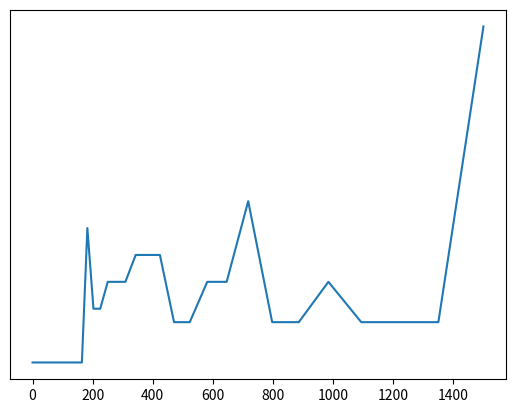

Reproduce this figure in Python. (Note: this script raises an exception after producing the figure.)
#!/usr/bin/env python3
# -*- coding: utf-8 -*-
"""
Created on Wed Dec 26 10:31:57 2018

@author: matthewbuckley
"""

import numpy as np
from matplotlib import pyplot as plt
import pandas as pd


def obj_func_QAP(distance_arr, flow_df):
    return pd.DataFrame(distance_arr * flow_df)


Dist = pd.DataFrame([[0,1,2,3,1,2,3,4],[1,0,1,2,2,1,2,3],[2,1,0,1,3,2,1,2],
                      [3,2,1,0,4,3,2,1],[1,2,3,4,0,1,2,3],[2,1,2,3,1,0,1,2],
                      [3,2,1,2,2,1,0,1],[4,3,2,1,3,2,1,0]],
                    columns=["A","B","C","D","E","F","G","H"],
                    index=["A","B","C","D","E","F","G","H"])

Flow = pd.DataFrame([[0,5,2,4,1,0,0,6],[5,0,3,0,2,2,2,0],[2,3,0,0,0,0,0,5],
                      [4,0,0,0,5,2,2,10],[1,2,0,5,0,10,0,0],[0,2,0,2,10,0,5,1],
                      [0,2,0,2,0,5,0,10],[6,0,5,10,0,1,10,0]],
                    columns=["A","B","C","D","E","F","G","H"],
                    index=["A","B","C","D","E","F","G","H"])

T0 = 1500
M = 250
N = 20
alpha = 0.9

x0 = ["B", "D", "A", "E", "C", "F", "G", "H"]

Dists_DF_0 = Dist.reindex(columns=x0, index=x0)
Dists_0 = np.array(Dists_DF_0)

objective_values_arr = np.array(obj_func_QAP(Dists_0, Flow))

starting_obj_value = sum(sum(objective_values_arr))

print(starting_obj_value)

temperatures = []
min_costs = []

for i in range(M):
    for j in range(N):
        ran_1 = np.random.randint(0, len(x0))
        ran_2 = np.random.randint(0, len(x0))
        
        while ran_1 == ran_2:
            ran_2 = np.random.randint(0, len(x0))
            
        xt = [department for department in x0]
        xf = []
            
        xt[ran_2] = x0[ran_1]
        xt[ran_1] = x0[ran_2]
            
        dist_df_0 = Dist.reindex(columns=x0, index=x0)
        dist_arr_0 = np.array(dist_df_0)
            
        dist_df_t = Dist.reindex(columns=xt, index=xt)
        dist_arr_t = np.array(dist_df_t)
            
        obj_vals_0 = np.array(obj_func_QAP(dist_arr_0, Flow))
            
        obj_vals_t = np.array(obj_func_QAP(dist_arr_t, Flow))
            
        obj_value_0 = sum(sum(obj_vals_0))
        obj_value_t = sum(sum(obj_vals_t))
            
        rand1 = np.random.rand()
        formula = 1 / (np.exp(obj_value_t - obj_value_0)/ T0)
            
        if (obj_value_t < obj_value_0) or (rand1 <= formula):
            x0 = xt
            
    temperatures.append(T0)
    min_costs.append(obj_value_0)
    
    T0 = alpha * T0
    
print()
print("Final Solution: {}".format(x0))
print("Minimized Cost: {}".format(obj_value_0))

plt.plot(temperatures, min_costs)
plt.plot("Cost vs. Temperature", fontsize=20, fontweight="bold")
plt.xlabel("Temperature", fontsize=18, fontweight="bold")
plt.ylabel("Cost", fontsize=18, fontweight="bold")
plt.xlim(1500, 0)

plt.xticks(np.arange(min(temperatures), max(temperatures), 100), fontweight="bold")
plt.yticks(fontweight="bold")
plt.show()
            
            